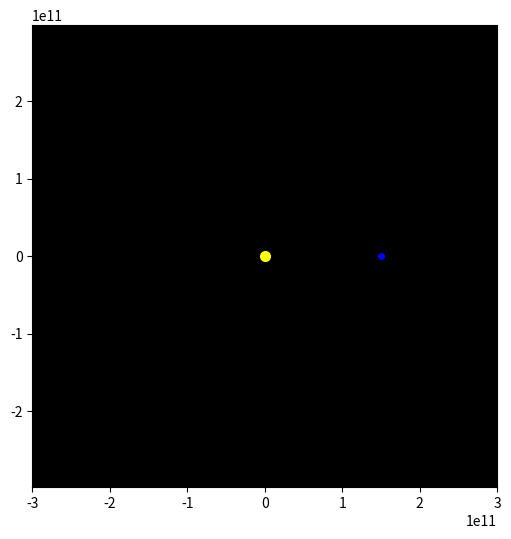

Reproduce this figure in Python. (Note: this script raises an exception after producing the figure.)
G = 6.6743e-11 # Gravitational constant
m_sun = 1.9e30 # Mass of the Sun
m_planet = 5.972e24 # Mass of the planet
AU = 1.5e11 # Distance between planet and the Sun
daysec = 60*60*24 # Seconds in a day
GravConstant = G*m_sun*m_planet # Constant value for calculating force

# Initial distances
xi_sun, yi_sun = 0,0
xi_planet, yi_planet = AU,0

x_sun, y_sun = xi_sun, yi_sun
x_planet, y_planet = xi_planet, yi_planet

# Initial Velocities
vx_sun, vy_sun = 0,0
vx_planet, vy_planet = 0, 30000

# Initializing the time and change in time
t = 0.0
dt = 1*daysec

# Initilaizing the lists that store the positions of the bodies
xlist_sun,ylist_sun = [],[]
xlist_planet,ylist_planet = [],[]

##MAIN LOOP#
while t<3650*daysec:
    ##PLANET##
    
    # Calculating the r vector
    rx_planet = x_planet-x_sun
    ry_planet = y_planet-y_sun
    r_planet_mod = (rx_planet**2 + ry_planet**2)**0.5
    
    # Getting force from the r vector
    Fx_planet = -(GravConstant*rx_planet)/(r_planet_mod**3)
    Fy_planet = -(GravConstant*ry_planet)/(r_planet_mod**3)
    
    # Getting acceleration from force
    ax_planet = Fx_planet/m_planet
    ay_planet = Fy_planet/m_planet
    
    # Calculating change in velocity
    vx_planet += ax_planet*dt
    vy_planet += ay_planet*dt
    
    # Calculating change in position
    x_planet+=vx_planet*dt
    y_planet+=vy_planet*dt
    
    # Appending the updated position values to the lists
    xlist_planet.append(x_planet)
    ylist_planet.append(y_planet)
    
    ##SUN##
    
    # Calculating the r vector
    rx_sun = x_sun-x_planet
    ry_sun = y_sun-y_planet
    r_sun_mod = (rx_sun**2 + ry_sun**2)**0.5
    
    # Getting force from the r vector
    Fx_sun = -(GravConstant*rx_sun)/(r_sun_mod**3)
    Fy_sun = -(GravConstant*ry_sun)/(r_sun_mod**3)
    
    # Getting acceleration from force
    ax_sun = Fx_sun/m_sun
    ay_sun = Fy_sun/m_sun
    
    # Calculating change in velocity
    vx_sun += ax_sun*dt
    vy_sun += ay_sun*dt
    
    # Calculating change in position
    x_sun+=vx_sun*dt
    y_sun+=vy_sun*dt
    
    # Appending the updated position values to the lists
    xlist_sun.append(x_sun)
    ylist_sun.append(y_sun)
    
    #Updating the time by one day
    t+=daysec
    
print("Data Generated")

##PLOTTING##
import numpy as np
import matplotlib.pyplot as plt
import matplotlib.animation as animation


frameSize = 2 #Setting the size of the frame
fig, ax = plt.subplots(figsize=(6,6)) #Defining the figure
ax.set_facecolor("black") #Setting the plot colour
ax.set_aspect("equal") #Making sure the plot and axes are equal
ax.axis("equal")
ax.set_xlim(-frameSize*AU, frameSize*AU) #Setting the Frame sizes
ax.set_ylim(-frameSize*AU, frameSize*AU)

#Defining the points for the sun and planet
point_planet, = ax.plot([xi_planet], [yi_planet], marker="o", markersize=4, markeredgecolor="blue", markerfacecolor="blue")
point_sun, = ax.plot([xi_sun], [yi_sun], marker="o", markersize=7, markeredgecolor="yellow", markerfacecolor="yellow")
line_planet, = ax.plot([], [], '-g', lw=1, c='blue')
planet_data_x, planet_data_y = [], []

def update(i):
    #Appending the data into a new list for the orbit line
    planet_data_x.append(xlist_planet[i])
    planet_data_y.append(ylist_planet[i])
    
    #Updating the data for the animation
    point_planet.set_data(xlist_planet[i], ylist_planet[i])
    point_sun.set_data(xlist_sun[i], ylist_sun[i])
    line_planet.set_data(planet_data_x, planet_data_y)
    
    return point_planet, point_sun, line_planet

#Animating the data
anim = animation.FuncAnimation(fig, func= update, frames= len(xlist_planet), interval = 1, blit = True)

#Displaying the plot
plt.show()